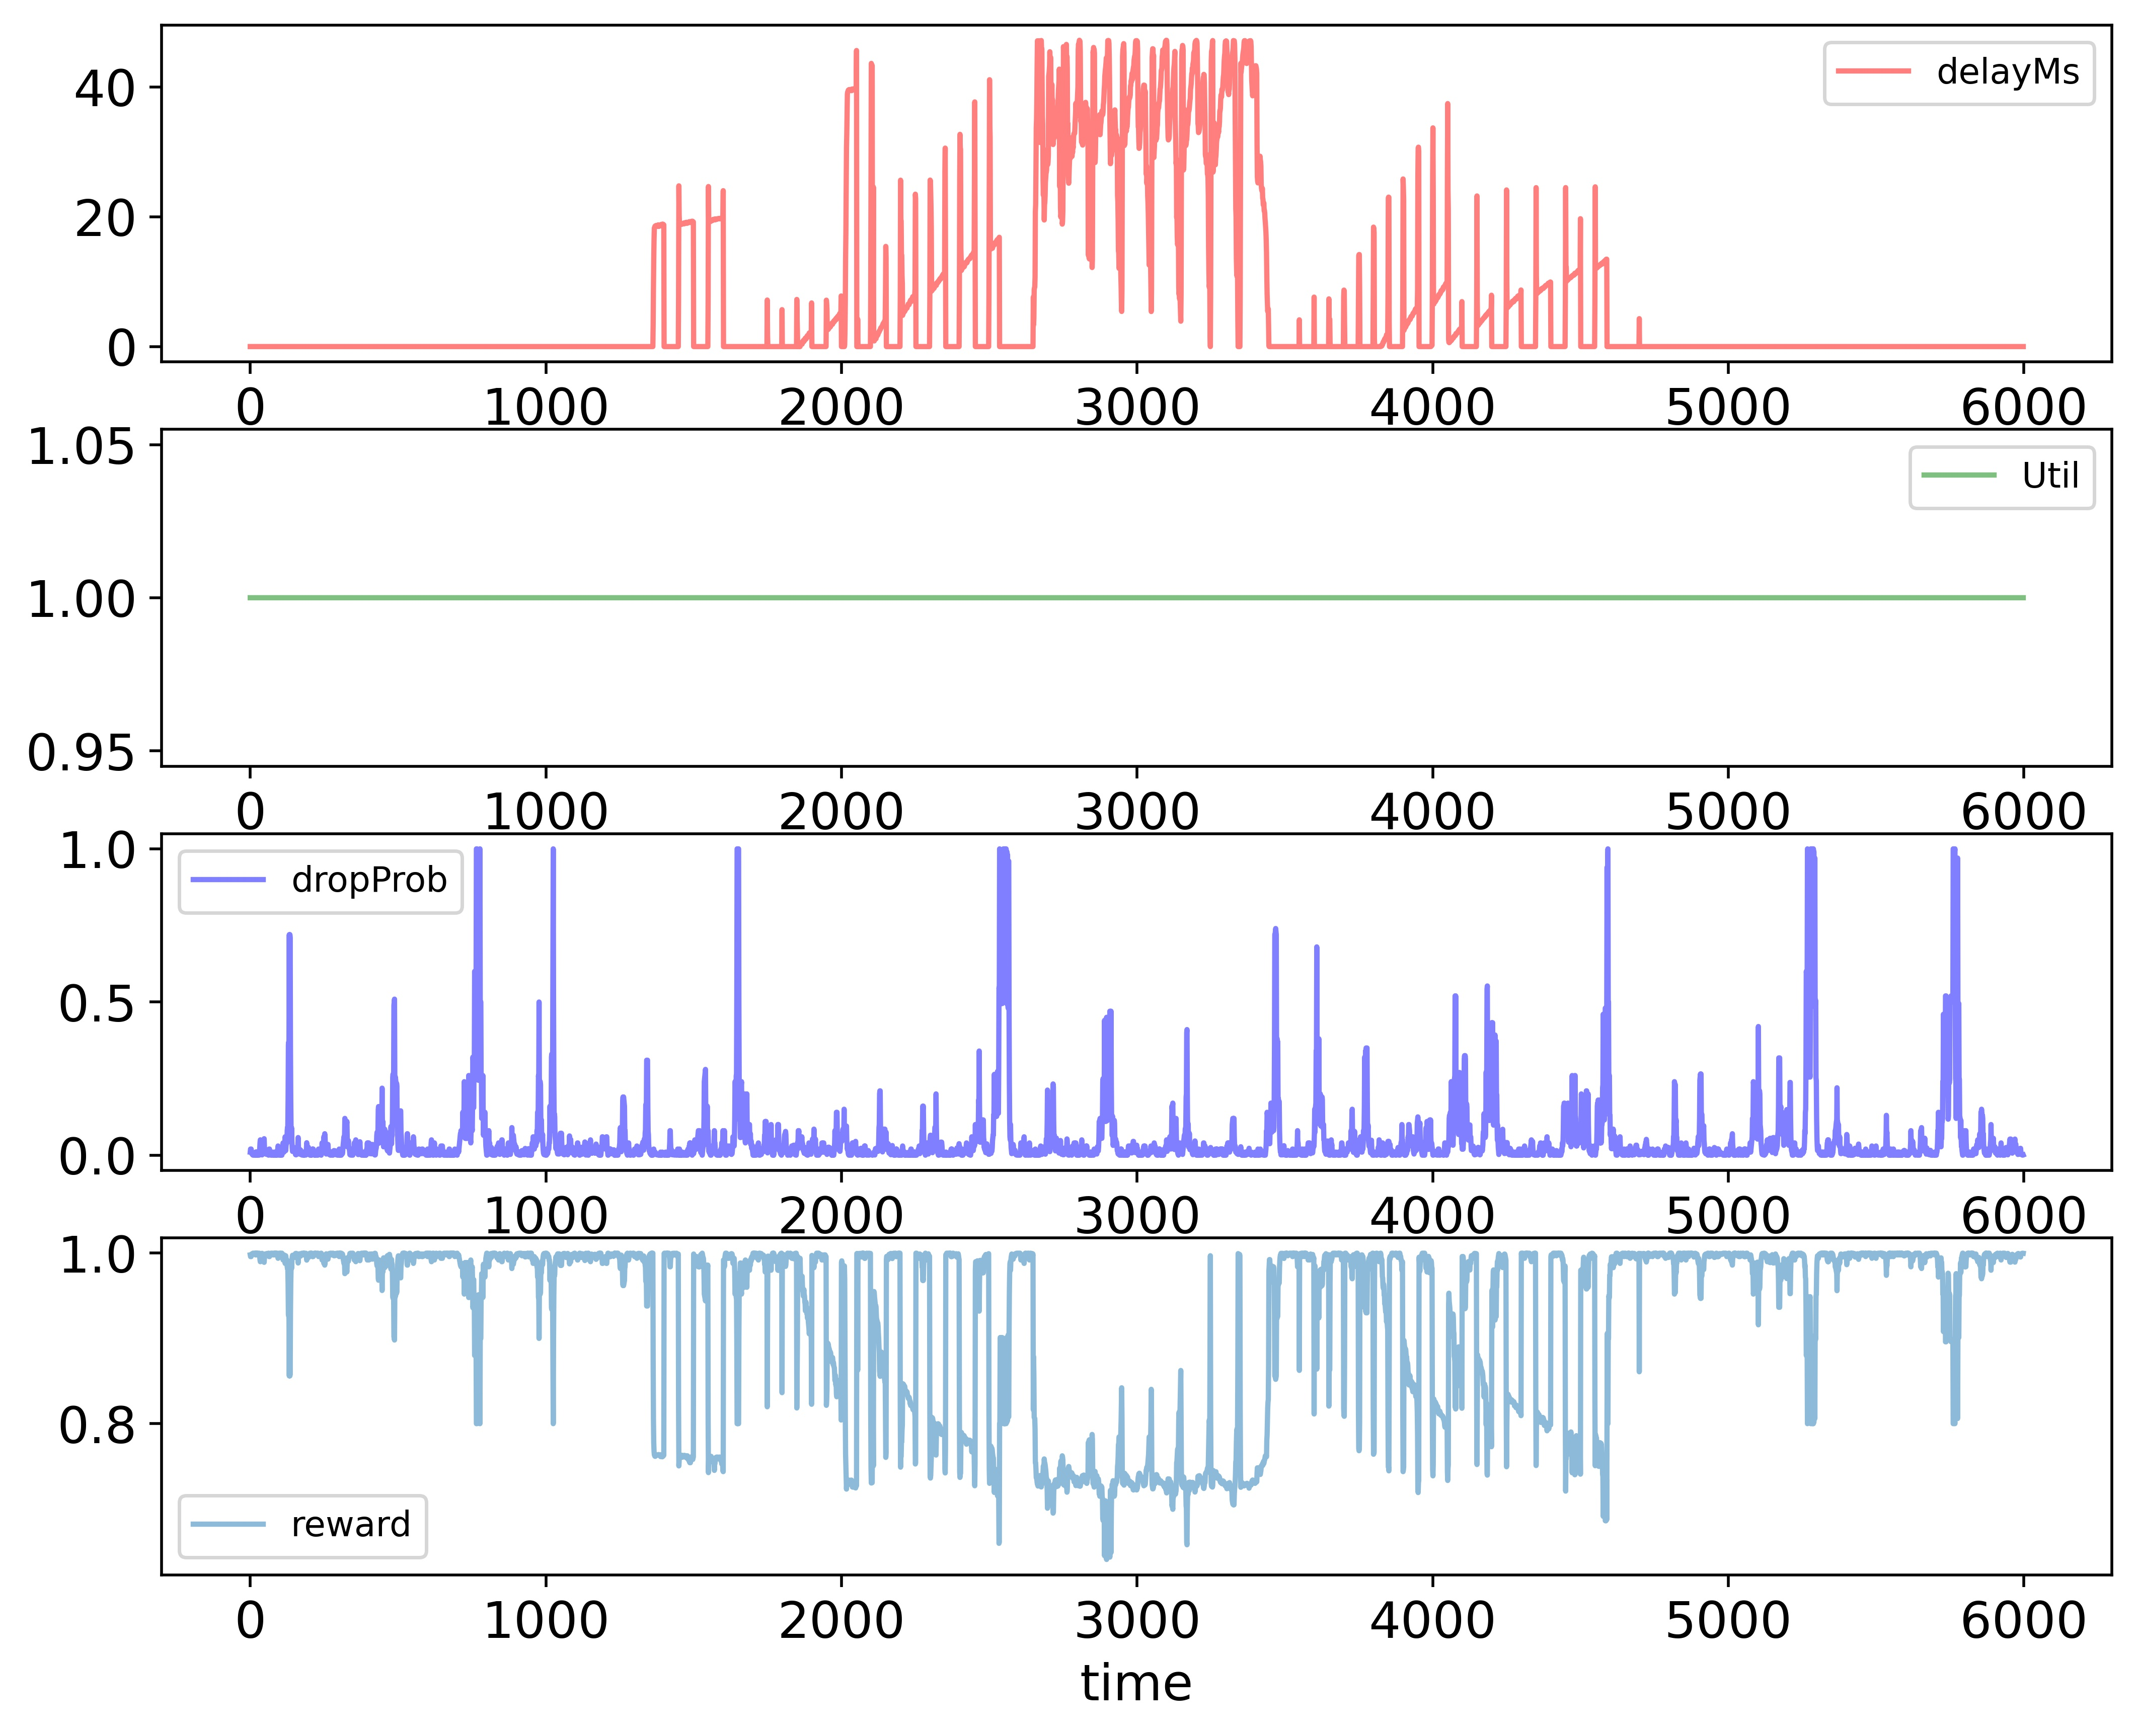

Data behind this chart, as committed beside it:
time; delayMs; Util; dropProb; reward
0; 0.0; 1.0; 0.01; 0.998
1; 0.0; 1.0; 0.02; 0.996
2; 0.0; 1.0; 0.02; 0.996
3; 0.0; 1.0; 0.02; 0.996
4; 0.0; 1.0; 0.01; 0.998
5; 0.0; 1.0; 0.005; 0.999
6; 0.0; 1.0; 0.005; 0.999
7; 0.0; 1.0; 0.0025; 0.9995
8; 0.0; 1.0; 0.00125; 0.9998
9; 0.0; 1.0; 0.00125; 0.9998
10; 0.0; 1.0; 0.0; 1.0
11; 0.0; 1.0; 0.0; 1.0
12; 0.0; 1.0; 0.0; 1.0
13; 0.0; 1.0; 0.0; 1.0
14; 0.0; 1.0; 0.0; 1.0
15; 0.0; 1.0; 0.0; 1.0
16; 0.0; 1.0; 0.0; 1.0
17; 0.0; 1.0; 0.0; 1.0
18; 0.0; 1.0; 0.01; 0.998
19; 0.0; 1.0; 0.0; 1.0
20; 0.0; 1.0; 0.01; 0.998
21; 0.0; 1.0; 0.01; 0.998
22; 0.0; 1.0; 0.0; 1.0
23; 0.0; 1.0; 0.01; 0.998
24; 0.0; 1.0; 0.01; 0.998
25; 0.0; 1.0; 0.01; 0.998
26; 0.0; 1.0; 0.0; 1.0
27; 0.0; 1.0; 0.0; 1.0
28; 0.0; 1.0; 0.0; 1.0
29; 0.0; 1.0; 0.0; 1.0
30; 0.0; 1.0; 0.0; 1.0
31; 0.0; 1.0; 0.01; 0.998
32; 0.0; 1.0; 0.02; 0.996
33; 0.0; 1.0; 0.04; 0.992
34; 0.0; 1.0; 0.05; 0.99
35; 0.0; 1.0; 0.025; 0.995
36; 0.0; 1.0; 0.015; 0.997
37; 0.0; 1.0; 0.0075; 0.9985
38; 0.0; 1.0; 0.00375; 0.9992
39; 0.0; 1.0; 0.001875; 0.9996
40; 0.0; 1.0; 0.0009375; 0.9998
41; 0.0; 1.0; 0.01094; 0.9978
42; 0.0; 1.0; 0.02187; 0.9956
43; 0.0; 1.0; 0.02187; 0.9956
44; 0.0; 1.0; 0.03187; 0.9936
45; 0.0; 1.0; 0.02187; 0.9956
46; 0.0; 1.0; 0.04375; 0.9912
47; 0.0; 1.0; 0.05375; 0.9893
48; 0.0; 1.0; 0.02688; 0.9946
49; 0.0; 1.0; 0.01344; 0.9973
50; 0.0; 1.0; 0.006719; 0.9987
51; 0.0; 1.0; 0.01344; 0.9973
52; 0.0; 1.0; 0.01344; 0.9973
53; 0.0; 1.0; 0.003438; 0.9993
54; 0.0; 1.0; 0.01344; 0.9973
55; 0.0; 1.0; 0.006719; 0.9987
56; 0.0; 1.0; 0.003359; 0.9993
57; 0.0; 1.0; 0.01336; 0.9973
58; 0.0; 1.0; 0.003359; 0.9993
59; 0.0; 1.0; 0.00168; 0.9997
... 5,939 more rows
